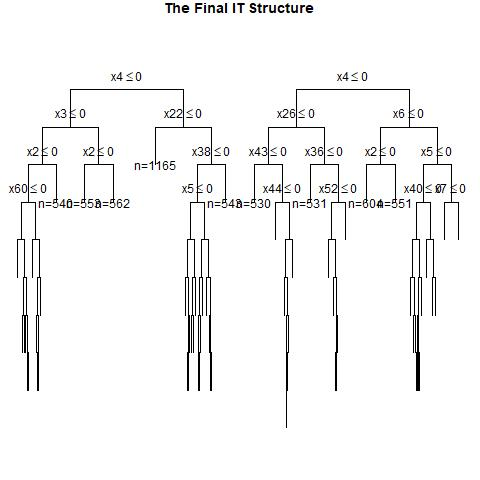

The table this chart was drawn from, first rows:
, x1, x2, x3, x4, x5, x6, x7, x8, x9, x10, x11, x12, x13, x14, x15, x16, x17, x18, x19, x20, x21, x22, x23
1, 0, 1, 1, 1, 0, 1, 1, 1, 1, 0, 0, 1, 1, 1, 1, 0, 1, 0, 1, 1, 1, 0, 0
2, 0, 0, 0, 1, 0, 0, 1, 0, 1, 0, 0, 0, 1, 1, 1, 1, 1, 1, 0, 0, 0, 1, 1
3, 1, 0, 0, 0, 1, 0, 0, 0, 1, 1, 1, 0, 1, 0, 1, 0, 1, 1, 1, 0, 0, 1, 0
4, 1, 1, 1, 1, 1, 1, 0, 1, 0, 0, 0, 1, 1, 1, 0, 1, 1, 1, 1, 1, 1, 0, 0
5, 1, 1, 1, 0, 0, 1, 0, 1, 0, 1, 1, 1, 1, 0, 1, 0, 0, 1, 0, 1, 0, 0, 0
6, 1, 0, 0, 1, 1, 0, 1, 0, 0, 1, 0, 0, 1, 0, 1, 1, 1, 0, 0, 0, 0, 1, 0
7, 0, 1, 0, 1, 0, 1, 0, 1, 1, 0, 1, 1, 0, 1, 0, 0, 0, 0, 1, 0, 0, 1, 1
8, 0, 0, 0, 0, 0, 1, 1, 1, 1, 0, 1, 1, 1, 0, 0, 1, 1, 0, 0, 1, 0, 0, 0
9, 0, 1, 0, 1, 0, 0, 0, 1, 0, 0, 0, 1, 0, 1, 0, 0, 1, 0, 0, 1, 1, 0, 0
10, 1, 1, 0, 1, 0, 1, 1, 1, 1, 1, 1, 0, 0, 0, 0, 0, 1, 0, 1, 1, 1, 0, 0
11, 0, 0, 1, 1, 0, 0, 1, 1, 1, 1, 0, 1, 1, 1, 0, 0, 0, 1, 1, 1, 1, 1, 0
12, 0, 0, 1, 1, 0, 0, 1, 0, 0, 0, 0, 0, 0, 0, 1, 1, 0, 0, 0, 0, 0, 1, 0
13, 0, 0, 0, 1, 1, 0, 1, 0, 1, 1, 0, 0, 0, 1, 1, 0, 1, 0, 1, 0, 0, 1, 1
14, 0, 1, 0, 0, 1, 1, 1, 0, 1, 0, 1, 1, 1, 1, 1, 1, 0, 1, 0, 1, 1, 0, 0
15, 1, 0, 1, 0, 0, 0, 0, 0, 1, 0, 1, 0, 1, 1, 0, 1, 0, 1, 0, 1, 1, 0, 1
16, 0, 1, 0, 0, 0, 0, 0, 0, 1, 0, 1, 0, 1, 1, 0, 1, 0, 1, 1, 1, 1, 1, 0
17, 1, 1, 1, 0, 1, 1, 1, 0, 1, 1, 0, 0, 0, 0, 0, 1, 0, 1, 0, 1, 0, 1, 1
18, 0, 1, 1, 1, 1, 0, 0, 0, 1, 1, 0, 1, 1, 0, 1, 1, 0, 0, 1, 1, 0, 1, 1
19, 1, 1, 0, 0, 0, 0, 1, 0, 1, 1, 1, 1, 0, 1, 1, 1, 0, 0, 1, 0, 0, 0, 1
20, 0, 0, 1, 1, 0, 1, 1, 1, 1, 0, 1, 1, 0, 0, 0, 0, 1, 0, 1, 1, 1, 1, 0
21, 1, 0, 0, 0, 0, 0, 0, 0, 1, 0, 1, 0, 0, 1, 0, 1, 0, 0, 1, 1, 1, 0, 0
22, 0, 1, 0, 0, 1, 0, 1, 1, 0, 0, 1, 0, 0, 1, 0, 1, 1, 0, 0, 1, 0, 1, 0
23, 1, 0, 0, 0, 0, 1, 0, 0, 1, 0, 0, 0, 0, 0, 0, 0, 0, 0, 1, 1, 1, 1, 0
24, 1, 1, 0, 0, 0, 1, 1, 1, 0, 0, 1, 0, 1, 0, 1, 0, 0, 1, 0, 1, 0, 1, 0
25, 0, 0, 1, 0, 1, 0, 0, 0, 1, 1, 1, 1, 1, 0, 1, 0, 1, 0, 1, 1, 0, 1, 1
26, 0, 1, 0, 0, 0, 0, 1, 0, 0, 0, 1, 0, 1, 0, 1, 0, 1, 0, 0, 1, 1, 1, 1
27, 0, 0, 1, 0, 0, 1, 0, 0, 0, 0, 0, 0, 1, 0, 1, 0, 0, 1, 0, 1, 1, 1, 1
28, 1, 1, 1, 1, 1, 1, 1, 1, 0, 1, 0, 0, 0, 0, 0, 1, 1, 0, 1, 0, 1, 1, 0
29, 0, 1, 0, 1, 0, 0, 0, 0, 0, 0, 1, 0, 0, 0, 0, 1, 0, 1, 1, 0, 0, 1, 1
30, 0, 1, 0, 1, 0, 1, 0, 1, 0, 0, 0, 1, 0, 1, 1, 1, 1, 0, 0, 0, 1, 1, 1
31, 1, 1, 1, 0, 1, 0, 0, 0, 0, 0, 0, 1, 1, 0, 1, 0, 0, 0, 0, 0, 1, 0, 1
32, 1, 0, 0, 0, 1, 1, 1, 0, 1, 1, 1, 0, 1, 1, 1, 0, 0, 0, 0, 0, 1, 1, 1
33, 0, 0, 1, 1, 0, 0, 1, 1, 1, 0, 1, 1, 1, 1, 1, 1, 1, 0, 1, 1, 1, 1, 1
34, 0, 1, 0, 0, 0, 0, 1, 1, 1, 1, 1, 0, 1, 1, 0, 0, 0, 1, 1, 1, 1, 0, 0
35, 0, 0, 0, 1, 1, 1, 1, 0, 1, 0, 1, 1, 0, 0, 0, 1, 0, 0, 0, 1, 0, 0, 1
36, 0, 0, 1, 1, 1, 1, 0, 1, 1, 0, 1, 1, 1, 0, 1, 0, 0, 1, 0, 1, 0, 1, 0
37, 0, 0, 1, 1, 1, 1, 0, 0, 0, 1, 0, 0, 0, 0, 0, 0, 1, 0, 1, 1, 0, 0, 1
38, 0, 1, 0, 1, 0, 0, 1, 1, 0, 1, 0, 0, 1, 1, 0, 1, 0, 0, 1, 1, 0, 0, 0
39, 1, 0, 1, 0, 1, 0, 1, 0, 1, 1, 1, 0, 0, 1, 0, 1, 1, 1, 0, 1, 1, 1, 0
40, 0, 1, 0, 0, 1, 0, 0, 0, 1, 0, 1, 1, 0, 0, 0, 0, 1, 1, 1, 1, 0, 1, 1
41, 1, 0, 1, 1, 1, 1, 1, 1, 1, 1, 0, 1, 1, 0, 0, 0, 1, 0, 0, 0, 0, 1, 1
42, 0, 1, 1, 0, 0, 1, 0, 1, 0, 0, 1, 1, 0, 1, 0, 1, 0, 0, 0, 0, 0, 1, 1
43, 0, 1, 1, 1, 0, 0, 1, 1, 1, 1, 1, 0, 1, 1, 1, 0, 0, 1, 0, 0, 1, 0, 0
44, 0, 1, 1, 1, 0, 1, 1, 1, 1, 0, 0, 1, 1, 1, 0, 1, 1, 0, 1, 1, 0, 1, 1
45, 0, 0, 1, 0, 1, 1, 1, 0, 1, 0, 0, 1, 0, 0, 0, 1, 1, 1, 1, 0, 1, 1, 1
46, 1, 1, 0, 1, 1, 1, 0, 1, 1, 1, 0, 1, 1, 0, 0, 0, 0, 0, 1, 0, 1, 1, 0
47, 0, 1, 0, 1, 0, 0, 0, 0, 0, 1, 1, 1, 1, 0, 0, 0, 1, 0, 1, 1, 0, 1, 0
48, 0, 0, 0, 0, 1, 0, 1, 1, 1, 1, 1, 1, 0, 0, 1, 1, 0, 1, 0, 0, 0, 1, 1
49, 1, 1, 1, 0, 1, 0, 0, 1, 0, 0, 0, 1, 1, 1, 1, 1, 1, 1, 0, 0, 0, 0, 1
50, 1, 1, 1, 0, 1, 1, 1, 0, 1, 0, 0, 1, 0, 0, 0, 1, 1, 1, 1, 1, 0, 1, 1
51, 1, 0, 1, 0, 1, 0, 1, 0, 0, 0, 0, 0, 0, 0, 0, 0, 1, 0, 1, 1, 0, 1, 1
52, 1, 1, 1, 0, 1, 1, 0, 1, 1, 1, 1, 0, 0, 0, 0, 0, 0, 0, 1, 0, 1, 0, 0
53, 0, 1, 0, 0, 1, 1, 1, 1, 0, 0, 0, 0, 0, 0, 0, 1, 1, 0, 1, 1, 1, 0, 0
54, 0, 0, 0, 1, 1, 1, 0, 1, 0, 0, 0, 1, 0, 0, 0, 0, 0, 1, 1, 0, 1, 1, 0
55, 0, 0, 0, 0, 0, 0, 1, 1, 0, 1, 0, 0, 1, 0, 1, 1, 0, 0, 0, 1, 0, 1, 1
56, 1, 0, 1, 0, 1, 0, 0, 1, 1, 0, 0, 1, 0, 0, 1, 1, 1, 0, 1, 1, 0, 1, 0
57, 0, 1, 0, 1, 0, 1, 1, 0, 1, 0, 1, 1, 0, 1, 1, 1, 0, 1, 1, 1, 0, 0, 0
58, 0, 0, 1, 1, 1, 0, 0, 0, 0, 0, 1, 1, 0, 1, 0, 1, 1, 1, 1, 0, 0, 0, 1
59, 1, 1, 0, 1, 0, 1, 0, 1, 0, 1, 0, 0, 0, 1, 0, 1, 1, 0, 0, 0, 0, 1, 1
60, 0, 1, 1, 0, 1, 1, 0, 0, 0, 1, 0, 1, 1, 1, 0, 1, 1, 0, 0, 1, 0, 1, 0
... 940 more rows
